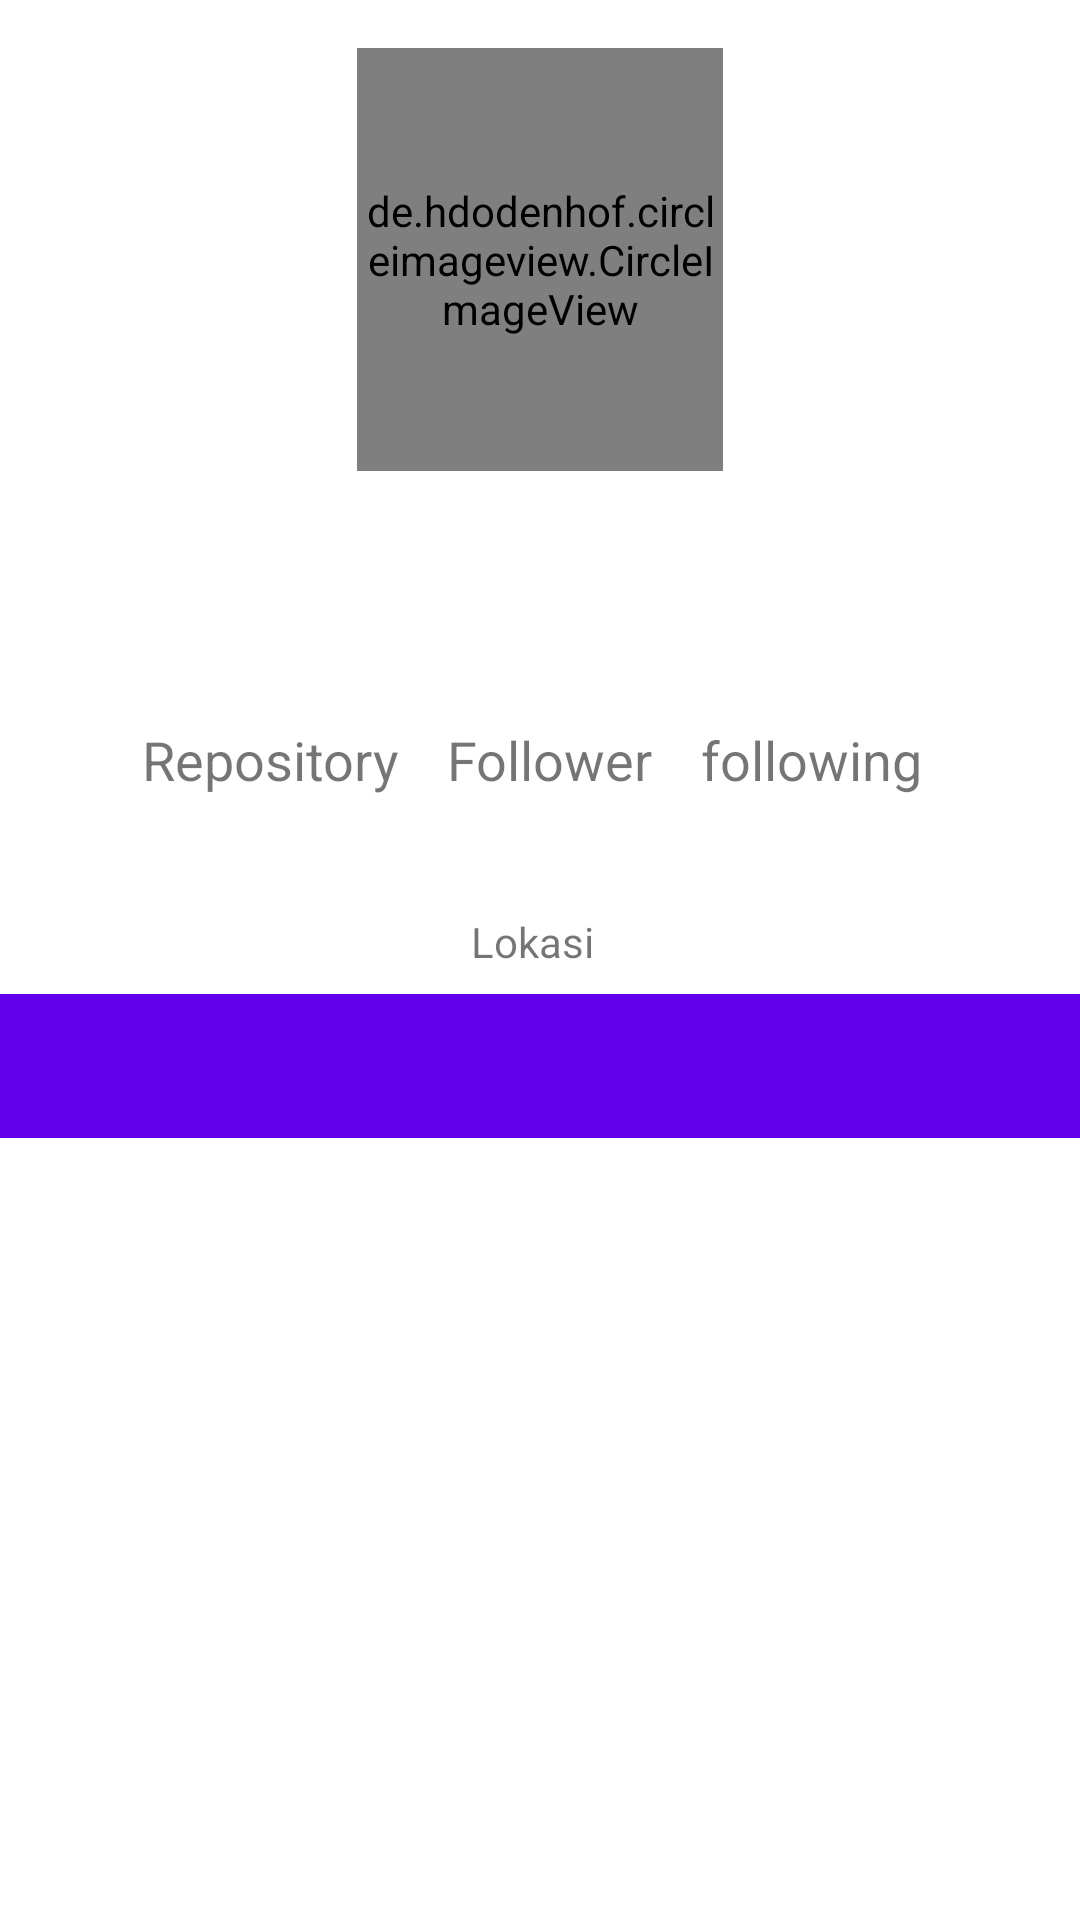

This screen was rendered from an Android layout file. Write that file and the resources it references.
<!-- AndroidManifest.xml: application theme Theme.GithubTheme -->
<!-- res/layout/activity_detail_user.xml -->
<?xml version="1.0" encoding="utf-8"?>
<ScrollView xmlns:android="http://schemas.android.com/apk/res/android"
    xmlns:app="http://schemas.android.com/apk/res-auto"
    android:layout_width="match_parent"
    android:layout_height="match_parent"
    android:fillViewport="true"
    xmlns:tools="http://schemas.android.com/tools"
    tools:context=".DetailUserActivity">

    <androidx.constraintlayout.widget.ConstraintLayout
        android:layout_width="match_parent"
        android:layout_height="wrap_content">
    <de.hdodenhof.circleimageview.CircleImageView
        android:id="@+id/imageView2"
        android:layout_width="122dp"
        android:layout_height="141dp"
        android:layout_marginTop="16dp"
        app:layout_constraintEnd_toEndOf="parent"
        app:layout_constraintStart_toStartOf="parent"
        app:layout_constraintTop_toTopOf="parent"
        tools:src="@tools:sample/avatars" />

    <TextView
        android:id="@+id/tv_nama"
        android:layout_width="wrap_content"
        android:layout_height="wrap_content"
        android:layout_marginTop="8dp"
        android:textSize="16sp"
        app:layout_constraintBottom_toBottomOf="parent"
        app:layout_constraintEnd_toEndOf="@+id/imageView2"
        app:layout_constraintHorizontal_bias="0.478"
        app:layout_constraintStart_toStartOf="@+id/imageView2"
        app:layout_constraintTop_toBottomOf="@+id/imageView2"
        app:layout_constraintVertical_bias="0.031"
        tools:text="nama" />

    <TextView
        android:id="@+id/tv_username"
        android:layout_width="wrap_content"
        android:layout_height="wrap_content"
        android:layout_marginTop="8dp"
        android:textColor="@color/black"
        android:textSize="18sp"
        android:textStyle="bold"
        app:layout_constraintEnd_toEndOf="@+id/tv_nama"
        app:layout_constraintStart_toStartOf="@+id/tv_nama"
        app:layout_constraintTop_toBottomOf="@+id/tv_nama"
        tools:text="username" />

    <LinearLayout
        android:id="@+id/linearLayout3"
        android:layout_width="wrap_content"
        android:layout_height="wrap_content"
        android:layout_marginTop="4dp"
        android:orientation="horizontal"
        app:layout_constraintEnd_toEndOf="@+id/linearLayout"
        app:layout_constraintStart_toStartOf="@+id/linearLayout"
        app:layout_constraintTop_toBottomOf="@+id/linearLayout">

        <TextView
            android:id="@+id/tv_repository"
            android:layout_width="wrap_content"
            android:layout_height="wrap_content"
            android:layout_marginEnd="20dp"
            android:textColor="@color/black"
            android:textSize="18sp"
            android:textStyle="bold"
            tools:text="Repository" />

        <TextView
            android:id="@+id/tv_followers"
            android:layout_width="wrap_content"
            android:layout_height="wrap_content"
            android:layout_marginStart="26dp"
            android:layout_marginEnd="16dp"
            android:textColor="@color/black"
            android:textSize="20sp"
            android:textStyle="bold"
            tools:text="followers" />

        <TextView
            android:id="@+id/tv_following"
            android:layout_width="wrap_content"
            android:layout_height="wrap_content"
            android:layout_marginStart="25dp"
            android:textColor="@color/black"
            android:textSize="20sp"
            android:textStyle="bold"
            tools:text="following" />

    </LinearLayout>

    <LinearLayout
        android:id="@+id/linearLayout"
        android:layout_width="wrap_content"
        android:layout_height="wrap_content"
        android:layout_marginTop="8dp"
        android:orientation="horizontal"
        app:layout_constraintEnd_toEndOf="@+id/tv_username"
        app:layout_constraintStart_toStartOf="@+id/tv_username"
        app:layout_constraintTop_toBottomOf="@+id/tv_username">

        <TextView
            android:id="@+id/textView"
            android:layout_width="wrap_content"
            android:layout_height="wrap_content"
            android:text="Repository"
            android:textSize="18sp"
            android:layout_marginEnd="16dp"
            tools:layout_editor_absoluteX="99dp"
            tools:layout_editor_absoluteY="241dp" />

        <TextView
            android:id="@+id/textView2"
            android:layout_width="wrap_content"
            android:layout_height="wrap_content"
            android:text="Follower"
            android:textSize="18sp"
            android:layout_marginEnd="16dp"
            tools:layout_editor_absoluteX="178dp"
            tools:layout_editor_absoluteY="241dp" />

        <TextView
            android:id="@+id/textView3"
            android:layout_width="wrap_content"
            android:layout_height="wrap_content"
            android:text="following"
            android:textSize="18sp"
            tools:layout_editor_absoluteX="249dp"
            tools:layout_editor_absoluteY="241dp" />
    </LinearLayout>

    <TextView
        android:id="@+id/tv_lokasi"
        android:layout_width="wrap_content"
        android:layout_height="wrap_content"
        android:layout_marginTop="8dp"
        android:drawableLeft="@drawable/ic_baseline_location_on_24"
        android:text="Lokasi"

        app:layout_constraintEnd_toEndOf="@+id/linearLayout3"
        app:layout_constraintStart_toStartOf="@+id/linearLayout3"
        app:layout_constraintTop_toBottomOf="@+id/linearLayout3" />

    <com.google.android.material.tabs.TabLayout
        android:id="@+id/tab_layout"
        android:layout_width="0dp"
        android:layout_height="wrap_content"
        android:layout_marginTop="8dp"
        android:background="@color/purple_500"
        app:layout_constraintEnd_toEndOf="parent"
        app:layout_constraintStart_toStartOf="parent"
        app:layout_constraintTop_toBottomOf="@+id/tv_lokasi" />

    <androidx.viewpager2.widget.ViewPager2
        android:id="@+id/view_pager"
        android:layout_width="0dp"
        android:layout_height="0dp"
        app:layout_constraintBottom_toBottomOf="parent"
        app:layout_constraintEnd_toEndOf="parent"
        app:layout_constraintStart_toStartOf="parent"
        app:layout_constraintTop_toBottomOf="@+id/tab_layout" />
    </androidx.constraintlayout.widget.ConstraintLayout>

</ScrollView>
<!-- resources referenced by this layout -->
<resources>
  <color name="black">#FF000000</color>
  <color name="purple_500">#FF6200EE</color>
  <style name="Theme.GithubTheme" parent="Theme.MaterialComponents.DayNight.DarkActionBar">
          
          <item name="colorPrimary">@color/teal_700</item>
          <item name="colorPrimaryVariant">@color/teal_700</item>
          <item name="colorOnPrimary">@color/white</item>
          
          <item name="android:statusBarColor" tools:targetApi="l">?attr/colorPrimaryVariant</item>
          
      </style>
  <color name="teal_700">#FF018786</color>
  <color name="white">#FFFFFFFF</color>
</resources>
